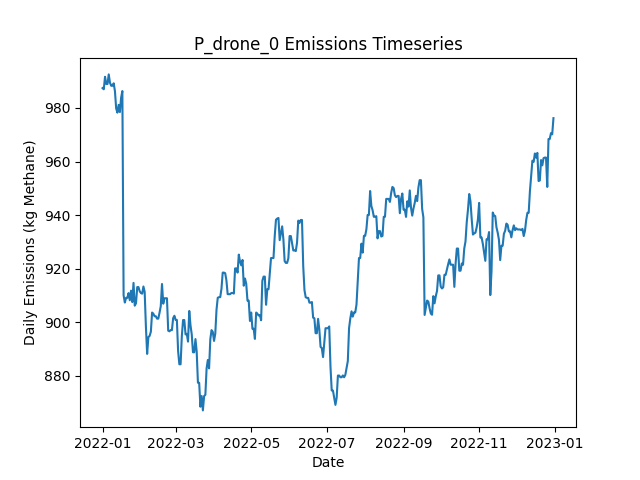

The table this chart was drawn from, first rows:
Date, Daily Emissions (Kg Methane), Daily Mitigable Emissions (Kg Methane), Daily Non-Mitigable Emissions (Kg Methan…, Daily Cost ($), Active Leaks, New Leaks, Leaks Repaired, Leaks Naturally Repaired, Leaks Tagged, Daily Repair Cost ($), Daily Natural Repair Cost ($), drone Deployment Cost ($), drone Sites flagged for Follow-Up, drone Leaks tagged for repair, drone Sites Visited, drone Travel Time (Minutes), drone Survey Time (Minutes), OGI_FU Deployment Cost ($), OGI_FU Sites flagged for Follow-Up, OGI_FU Leaks tagged for repair, OGI_FU Sites Visited, OGI_FU Travel Time (Minutes), OGI_FU Survey Time (Minutes)
2022-01-01, 987.4, 754.8, 232.6, 500, 384, 388, 0, 3, 0.00000, 0.00000, 600, 500, 0, , 9, 300, 180, 0.00000, , 0, 0, 0, 0
2022-01-02, 986.9, 754.8, 232.1, 500, 383, 0, 0, 0, 0.00000, 0.00000, 0.00000, 500, 0, , 1, 30, 20, 0.00000, , 0, 0, 0, 0
2022-01-03, 991.6, 757.5, 234.1, 500, 385, 3, 0, 1, 14, 0.00000, 200, 0.00000, 1, , 0, 0, 0, 500, , 14, 1, 30, 120
2022-01-04, 988.9, 754.8, 234.1, 0.00000, 384, 0, 0, 1, 0.00000, 0.00000, 200, 0.00000, 0, , 0, 0, 0, 0.00000, , 0, 0, 0, 0
2022-01-05, 988.9, 754.8, 234.1, 0.00000, 384, 0, 0, 0, 0.00000, 0.00000, 0.00000, 0.00000, 0, , 0, 0, 0, 0.00000, , 0, 0, 0, 0
2022-01-06, 992.5, 758.4, 234.1, 0.00000, 386, 3, 0, 1, 0.00000, 0.00000, 200, 0.00000, 0, , 0, 0, 0, 0.00000, , 0, 0, 0, 0
2022-01-07, 989.4, 755.3, 234.1, 0.00000, 384, 0, 0, 2, 0.00000, 0.00000, 400, 0.00000, 0, , 0, 0, 0, 0.00000, , 0, 0, 0, 0
2022-01-08, 988.2, 754.1, 234.1, 0.00000, 385, 2, 0, 1, 0.00000, 0.00000, 200, 0.00000, 0, , 0, 0, 0, 0.00000, , 0, 0, 0, 0
2022-01-09, 988.2, 754.1, 234.1, 0.00000, 385, 0, 0, 0, 0.00000, 0.00000, 0.00000, 0.00000, 0, , 0, 0, 0, 0.00000, , 0, 0, 0, 0
2022-01-10, 989.2, 756.4, 232.8, 0.00000, 385, 2, 0, 1, 0.00000, 0.00000, 200, 0.00000, 0, , 0, 0, 0, 0.00000, , 0, 0, 0, 0
2022-01-11, 986.3, 753.5, 232.8, 0.00000, 383, 0, 0, 2, 0.00000, 0.00000, 400, 0.00000, 0, , 0, 0, 0, 0.00000, , 0, 0, 0, 0
2022-01-12, 979.8, 746.8, 233, 0.00000, 384, 2, 0, 1, 0.00000, 0.00000, 200, 0.00000, 0, , 0, 0, 0, 0.00000, , 0, 0, 0, 0
2022-01-13, 978.2, 745.2, 233, 0.00000, 383, 0, 0, 1, 0.00000, 0.00000, 200, 0.00000, 0, , 0, 0, 0, 0.00000, , 0, 0, 0, 0
2022-01-14, 981.1, 748.1, 233, 0.00000, 385, 2, 0, 0, 0.00000, 0.00000, 0.00000, 0.00000, 0, , 0, 0, 0, 0.00000, , 0, 0, 0, 0
2022-01-15, 978.4, 745.4, 233, 0.00000, 384, 0, 0, 1, 0.00000, 0.00000, 200, 0.00000, 0, , 0, 0, 0, 0.00000, , 0, 0, 0, 0
2022-01-16, 983.8, 750.8, 233, 0.00000, 386, 2, 0, 0, 0.00000, 0.00000, 0.00000, 0.00000, 0, , 0, 0, 0, 0.00000, , 0, 0, 0, 0
2022-01-17, 986.3, 745, 241.3, 0.00000, 387, 2, 0, 1, 0.00000, 0.00000, 200, 0.00000, 0, , 0, 0, 0, 0.00000, , 0, 0, 0, 0
2022-01-18, 910.1, 669.5, 240.6, 3200, 369, 0, 16, 1, 0.00000, 3200, 200, 0.00000, 0, , 0, 0, 0, 0.00000, , 0, 0, 0, 0
2022-01-19, 907.4, 666.8, 240.6, 0.00000, 368, 0, 0, 1, 0.00000, 0.00000, 200, 0.00000, 0, , 0, 0, 0, 0.00000, , 0, 0, 0, 0
2022-01-20, 909.1, 666.5, 242.6, 0.00000, 368, 1, 0, 1, 0.00000, 0.00000, 200, 0.00000, 0, , 0, 0, 0, 0.00000, , 0, 0, 0, 0
2022-01-21, 909.1, 665.9, 243.3, 0.00000, 369, 3, 0, 2, 0.00000, 0.00000, 400, 0.00000, 0, , 0, 0, 0, 0.00000, , 0, 0, 0, 0
2022-01-22, 910.9, 668.1, 242.8, 0.00000, 368, 1, 0, 1, 0.00000, 0.00000, 200, 0.00000, 0, , 0, 0, 0, 0.00000, , 0, 0, 0, 0
2022-01-23, 908.2, 665.4, 242.8, 0.00000, 367, 0, 0, 1, 0.00000, 0.00000, 200, 0.00000, 0, , 0, 0, 0, 0.00000, , 0, 0, 0, 0
2022-01-24, 911.8, 668.6, 243.3, 0.00000, 368, 3, 0, 2, 0.00000, 0.00000, 400, 0.00000, 0, , 0, 0, 0, 0.00000, , 0, 0, 0, 0
2022-01-25, 907.6, 663.6, 243.9, 0.00000, 367, 1, 0, 2, 0.00000, 0.00000, 400, 0.00000, 0, , 0, 0, 0, 0.00000, , 0, 0, 0, 0
2022-01-26, 914.7, 670.8, 243.9, 0.00000, 369, 2, 0, 0, 0.00000, 0.00000, 0.00000, 0.00000, 0, , 0, 0, 0, 0.00000, , 0, 0, 0, 0
2022-01-27, 906.2, 670.6, 235.7, 0.00000, 367, 0, 0, 1, 0.00000, 0.00000, 200, 0.00000, 0, , 0, 0, 0, 0.00000, , 0, 0, 0, 0
2022-01-28, 907.1, 672.1, 235, 0.00000, 367, 1, 0, 0, 0.00000, 0.00000, 0.00000, 0.00000, 0, , 0, 0, 0, 0.00000, , 0, 0, 0, 0
2022-01-29, 913.2, 678.2, 235, 0.00000, 368, 1, 0, 0, 0.00000, 0.00000, 0.00000, 0.00000, 0, , 0, 0, 0, 0.00000, , 0, 0, 0, 0
2022-01-30, 913.2, 678.2, 235, 0.00000, 368, 0, 0, 0, 0.00000, 0.00000, 0.00000, 0.00000, 0, , 0, 0, 0, 0.00000, , 0, 0, 0, 0
2022-01-31, 911.6, 676.6, 235, 0.00000, 367, 0, 0, 1, 0.00000, 0.00000, 200, 0.00000, 0, , 0, 0, 0, 0.00000, , 0, 0, 0, 0
2022-02-01, 910.9, 675.9, 235, 0.00000, 365, 0, 0, 2, 0.00000, 0.00000, 400, 0.00000, 0, , 0, 0, 0, 0.00000, , 0, 0, 0, 0
2022-02-02, 910.7, 675.7, 235, 0.00000, 364, 0, 0, 1, 0.00000, 0.00000, 200, 0.00000, 0, , 0, 0, 0, 0.00000, , 0, 0, 0, 0
2022-02-03, 913.4, 678.4, 235, 0.00000, 365, 1, 0, 0, 0.00000, 0.00000, 0.00000, 0.00000, 0, , 0, 0, 0, 0.00000, , 0, 0, 0, 0
2022-02-04, 911.4, 678.4, 233, 0.00000, 364, 0, 0, 0, 0.00000, 0.00000, 0.00000, 0.00000, 0, , 0, 0, 0, 0.00000, , 0, 0, 0, 0
2022-02-05, 898.5, 675.7, 222.8, 0.00000, 361, 0, 0, 1, 0.00000, 0.00000, 200, 0.00000, 0, , 0, 0, 0, 0.00000, , 0, 0, 0, 0
2022-02-06, 888.2, 667.4, 220.8, 0.00000, 359, 0, 0, 1, 0.00000, 0.00000, 200, 0.00000, 0, , 0, 0, 0, 0.00000, , 0, 0, 0, 0
2022-02-07, 894.5, 664.8, 229.7, 0.00000, 359, 1, 0, 1, 0.00000, 0.00000, 200, 0.00000, 0, , 0, 0, 0, 0.00000, , 0, 0, 0, 0
2022-02-08, 895, 664.8, 230.2, 0.00000, 360, 1, 0, 0, 0.00000, 0.00000, 0.00000, 0.00000, 0, , 0, 0, 0, 0.00000, , 0, 0, 0, 0
2022-02-09, 896.5, 666.3, 230.2, 0.00000, 361, 1, 0, 0, 0.00000, 0.00000, 0.00000, 0.00000, 0, , 0, 0, 0, 0.00000, , 0, 0, 0, 0
2022-02-10, 903.7, 656.5, 247.2, 0.00000, 359, 2, 0, 3, 0.00000, 0.00000, 600, 0.00000, 0, , 0, 0, 0, 0.00000, , 0, 0, 0, 0
2022-02-11, 903.2, 656, 247.2, 0.00000, 358, 0, 0, 1, 0.00000, 0.00000, 200, 0.00000, 0, , 0, 0, 0, 0.00000, , 0, 0, 0, 0
2022-02-12, 902.3, 653.4, 248.9, 0.00000, 357, 1, 0, 1, 0.00000, 0.00000, 200, 0.00000, 0, , 0, 0, 0, 0.00000, , 0, 0, 0, 0
2022-02-13, 902.3, 653.4, 248.9, 0.00000, 357, 0, 0, 0, 0.00000, 0.00000, 0.00000, 0.00000, 0, , 0, 0, 0, 0.00000, , 0, 0, 0, 0
2022-02-14, 901.4, 653.6, 247.8, 0.00000, 356, 1, 0, 0, 0.00000, 0.00000, 0.00000, 0.00000, 0, , 0, 0, 0, 0.00000, , 0, 0, 0, 0
2022-02-15, 901.4, 653.6, 247.8, 0.00000, 356, 0, 0, 0, 0.00000, 0.00000, 0.00000, 0.00000, 0, , 0, 0, 0, 0.00000, , 0, 0, 0, 0
2022-02-16, 903.6, 653.8, 249.8, 0.00000, 358, 2, 0, 0, 0.00000, 0.00000, 0.00000, 0.00000, 0, , 0, 0, 0, 0.00000, , 0, 0, 0, 0
2022-02-17, 906, 656.3, 249.8, 0.00000, 358, 1, 0, 1, 0.00000, 0.00000, 200, 0.00000, 0, , 0, 0, 0, 0.00000, , 0, 0, 0, 0
2022-02-18, 914.3, 664.5, 249.8, 0.00000, 359, 1, 0, 0, 0.00000, 0.00000, 0.00000, 0.00000, 0, , 0, 0, 0, 0.00000, , 0, 0, 0, 0
2022-02-19, 907, 659.2, 247.8, 0.00000, 356, 0, 0, 2, 0.00000, 0.00000, 400, 0.00000, 0, , 0, 0, 0, 0.00000, , 0, 0, 0, 0
2022-02-20, 909, 661.2, 247.8, 0.00000, 358, 3, 0, 1, 0.00000, 0.00000, 200, 0.00000, 0, , 0, 0, 0, 0.00000, , 0, 0, 0, 0
2022-02-21, 909, 661.2, 247.8, 0.00000, 358, 0, 0, 0, 0.00000, 0.00000, 0.00000, 0.00000, 0, , 0, 0, 0, 0.00000, , 0, 0, 0, 0
2022-02-22, 909, 661.2, 247.8, 0.00000, 358, 0, 0, 0, 0.00000, 0.00000, 0.00000, 0.00000, 0, , 0, 0, 0, 0.00000, , 0, 0, 0, 0
2022-02-23, 896.9, 649.6, 247.4, 0.00000, 354, 1, 0, 3, 0.00000, 0.00000, 600, 0.00000, 0, , 0, 0, 0, 0.00000, , 0, 0, 0, 0
2022-02-24, 896.7, 646.9, 249.8, 0.00000, 355, 2, 0, 1, 0.00000, 0.00000, 200, 0.00000, 0, , 0, 0, 0, 0.00000, , 0, 0, 0, 0
2022-02-25, 897.1, 647.3, 249.8, 0.00000, 357, 3, 0, 1, 0.00000, 0.00000, 200, 0.00000, 0, , 0, 0, 0, 0.00000, , 0, 0, 0, 0
2022-02-26, 897.1, 647.3, 249.8, 0.00000, 357, 0, 0, 0, 0.00000, 0.00000, 0.00000, 0.00000, 0, , 0, 0, 0, 0.00000, , 0, 0, 0, 0
2022-02-27, 901.6, 651.8, 249.8, 0.00000, 358, 1, 0, 0, 0.00000, 0.00000, 0.00000, 0.00000, 0, , 0, 0, 0, 0.00000, , 0, 0, 0, 0
2022-02-28, 902.5, 652.7, 249.8, 0.00000, 357, 1, 0, 2, 0.00000, 0.00000, 400, 0.00000, 0, , 0, 0, 0, 0.00000, , 0, 0, 0, 0
2022-03-01, 900.9, 651.1, 249.8, 0.00000, 356, 0, 0, 1, 0.00000, 0.00000, 200, 0.00000, 0, , 0, 0, 0, 0.00000, , 0, 0, 0, 0
... 305 more rows
